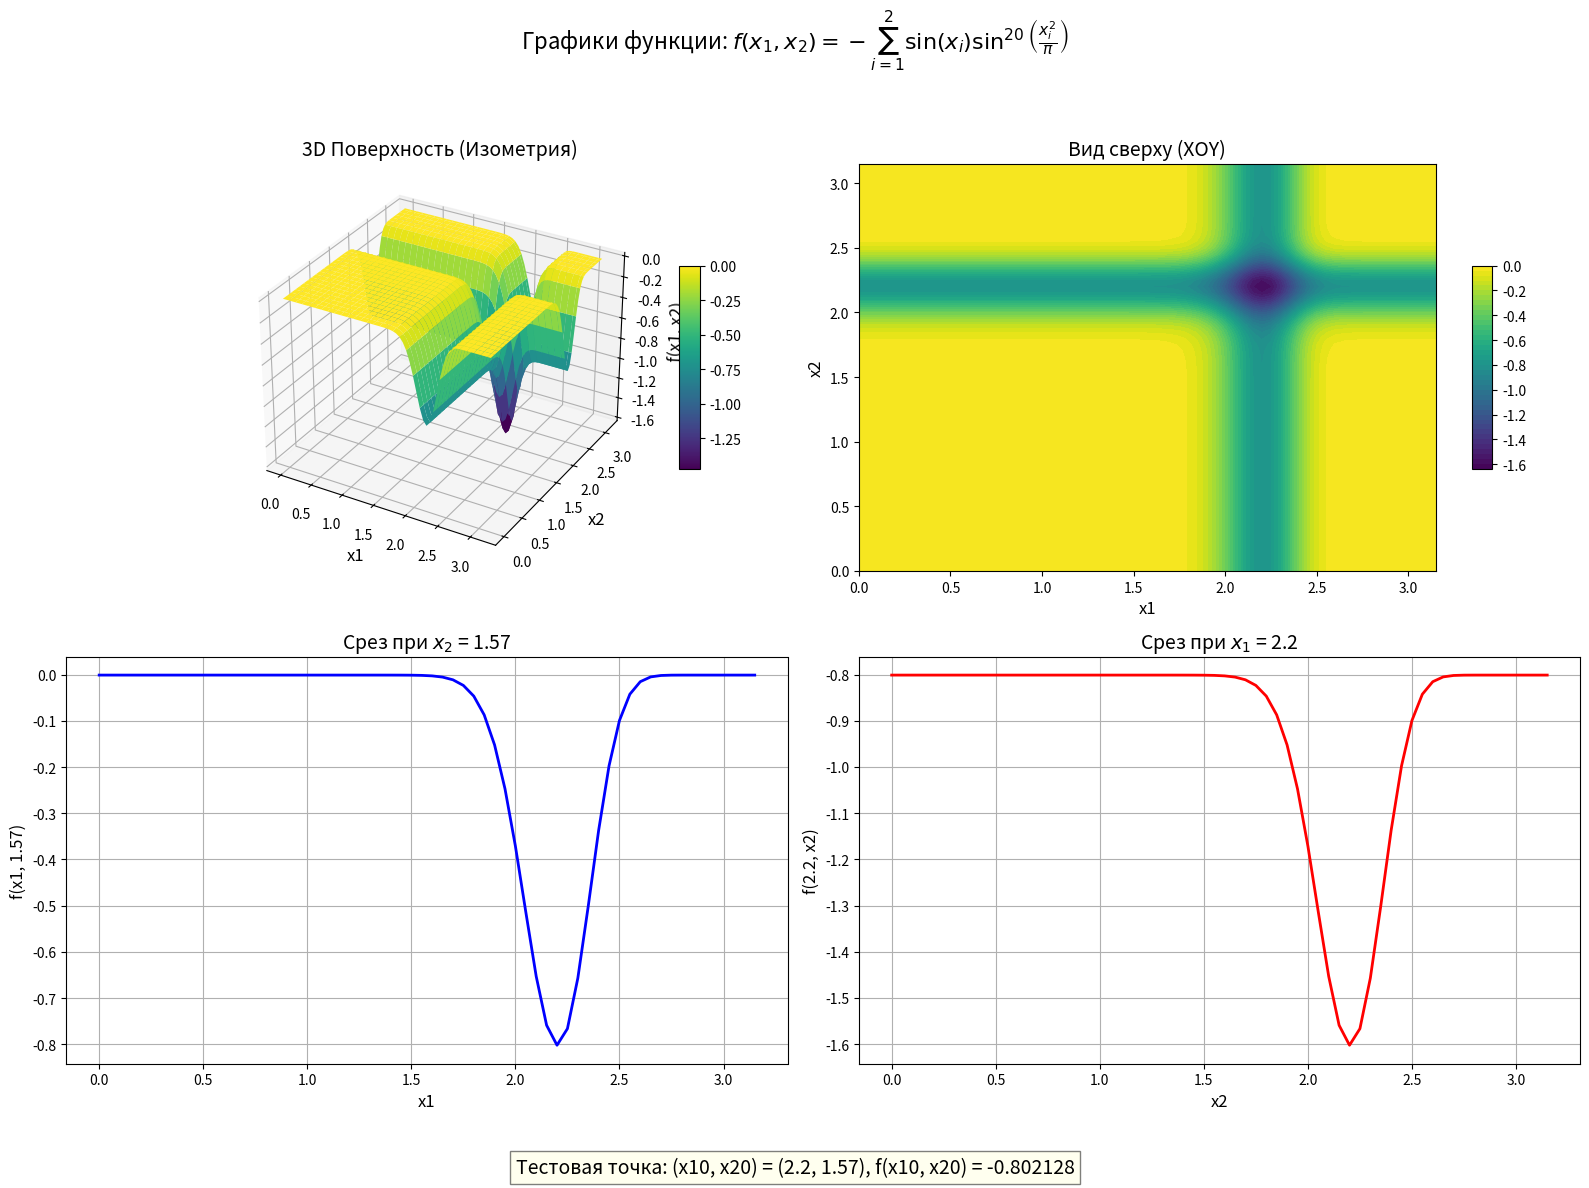

Generate this figure with matplotlib:
import numpy as np
import matplotlib.pyplot as plt
from mpl_toolkits.mplot3d import Axes3D

# Параметры функции
D = 2
m = 10
x10, x20 = 2.20, 1.57
step = 0.05  # Шаг для гладкого графика

# Создание сетки значений
x1 = np.arange(0, np.pi + step, step)
x2 = np.arange(0, np.pi + step, step)
X1, X2 = np.meshgrid(x1, x2)

# Вычисление функции
def f(x1, x2):
    term1 = -np.sin(x1) * (np.sin(x1**2 / np.pi))**(2*m)
    term2 = -np.sin(x2) * (np.sin(x2**2 / np.pi))**(2*m)
    return term1 + term2

Y = f(X1, X2)

# Срезы функции
y_x2_fixed = f(x1, x20)  # x2 фиксировано
y_x1_fixed = f(x10, x2)  # x1 фиксировано

# Создание окна с 4 графиками
fig = plt.figure(figsize=(16, 12))
fig.suptitle('Графики функции: $f(x_1, x_2) = - \sum_{i=1}^2 \sin(x_i) \sin^{20}\\left(\\frac{x_i^2}{\\pi}\\right)$', fontsize=16)

# 1. 3D поверхность (изометрический вид)
ax1 = fig.add_subplot(221, projection='3d')
surf = ax1.plot_surface(X1, X2, Y, cmap='viridis', edgecolor='none')
ax1.set_xlabel('x1', fontsize=12)
ax1.set_ylabel('x2', fontsize=12)
ax1.set_zlabel('f(x1, x2)', fontsize=12)
ax1.set_title('3D Поверхность (Изометрия)', fontsize=14)
fig.colorbar(surf, ax=ax1, shrink=0.5, aspect=10)

# 2. Вид сверху (проекция на плоскость XOY)
ax2 = fig.add_subplot(222)
contour = ax2.contourf(X1, X2, Y, 50, cmap='viridis')
ax2.set_xlabel('x1', fontsize=12)
ax2.set_ylabel('x2', fontsize=12)
ax2.set_title('Вид сверху (XOY)', fontsize=14)
fig.colorbar(contour, ax=ax2, shrink=0.5, aspect=10)

# 3. Срез при x2 = x20
ax3 = fig.add_subplot(223)
ax3.plot(x1, y_x2_fixed, 'b-', linewidth=2)
ax3.set_xlabel('x1', fontsize=12)
ax3.set_ylabel(f'f(x1, {x20})', fontsize=12)
ax3.set_title(f'Срез при $x_2$ = {x20}', fontsize=14)
ax3.grid(True)

# 4. Срез при x1 = x10
ax4 = fig.add_subplot(224)
ax4.plot(x2, y_x1_fixed, 'r-', linewidth=2)
ax4.set_xlabel('x2', fontsize=12)
ax4.set_ylabel(f'f({x10}, x2)', fontsize=12)
ax4.set_title(f'Срез при $x_1$ = {x10}', fontsize=14)
ax4.grid(True)

# Отображение тестовой точки
f_test = f(x10, x20)
plt.figtext(0.5, 0.01, 
            f'Тестовая точка: (x10, x20) = ({x10}, {x20}), f(x10, x20) = {f_test:.6f}',
            ha='center', fontsize=14, bbox=dict(facecolor='lightyellow', alpha=0.5))

plt.tight_layout(rect=[0, 0.05, 1, 0.95])
plt.savefig('task_03_plot.png')
plt.show()
